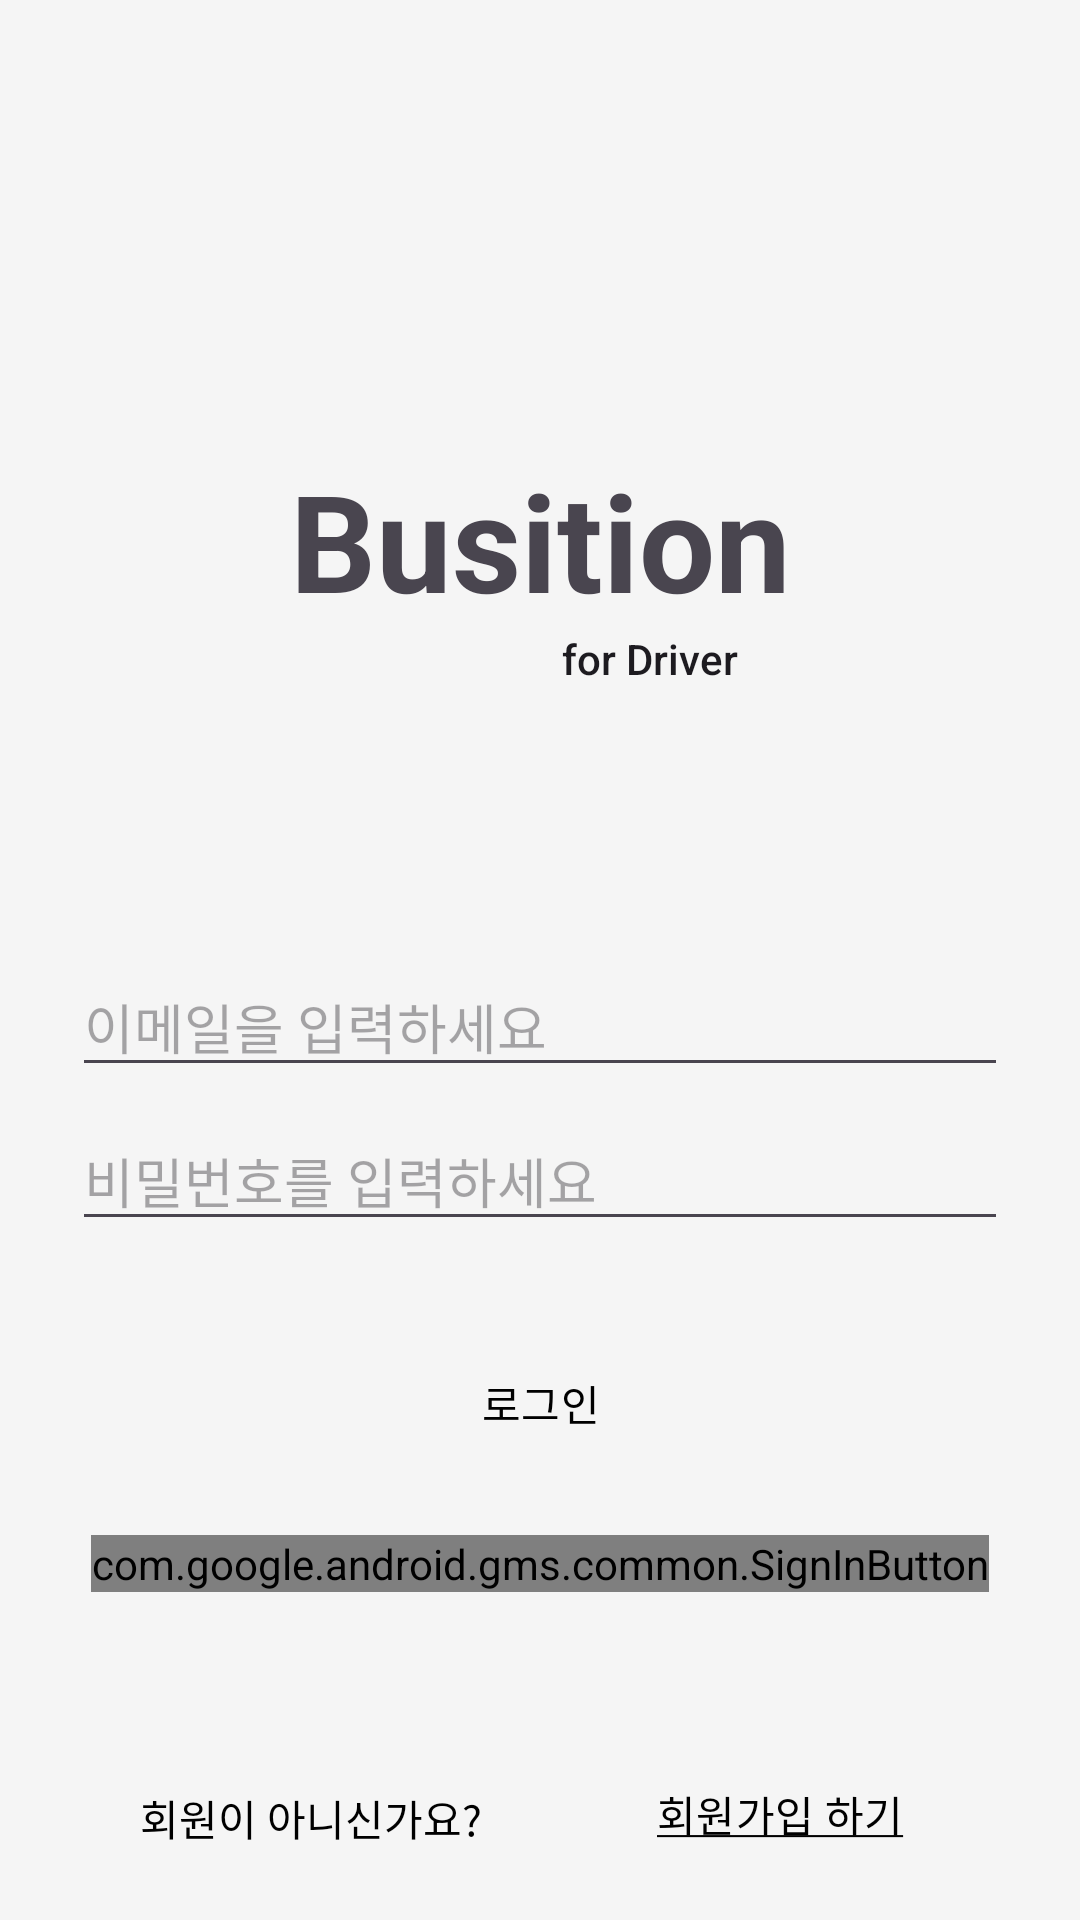

Android layout source for this screen:
<!-- AndroidManifest.xml: activity theme Theme.Busition_driver -->
<!-- res/layout/fragment_login.xml -->
<?xml version="1.0" encoding="utf-8"?>
<androidx.constraintlayout.widget.ConstraintLayout xmlns:android="http://schemas.android.com/apk/res/android"
    xmlns:app="http://schemas.android.com/apk/res-auto"
    xmlns:tools="http://schemas.android.com/tools"
    android:id="@+id/container"
    android:layout_width="match_parent"
    android:layout_height="match_parent"
    android:paddingLeft="@dimen/fragment_horizontal_margin"
    android:paddingTop="@dimen/fragment_vertical_margin"
    android:paddingRight="@dimen/fragment_horizontal_margin"
    android:paddingBottom="@dimen/fragment_vertical_margin"
    tools:context=".ui.login.LoginFragment"
    android:background="@color/main_background">

    <EditText
        android:id="@+id/username"
        android:layout_width="0dp"
        android:layout_height="wrap_content"
        android:layout_marginStart="24dp"
        android:layout_marginTop="90dp"
        android:layout_marginEnd="24dp"
        android:autofillHints="@string/prompt_email"
        android:hint="@string/prompt_email"
        android:inputType="textEmailAddress"
        android:selectAllOnFocus="true"
        app:layout_constraintEnd_toEndOf="parent"
        app:layout_constraintStart_toStartOf="parent"
        app:layout_constraintTop_toBottomOf="@+id/textView3" />

    <EditText
        android:id="@+id/password"
        android:layout_width="0dp"
        android:layout_height="wrap_content"
        android:layout_marginStart="24dp"
        android:layout_marginTop="8dp"
        android:layout_marginEnd="24dp"
        android:autofillHints="@string/prompt_password"
        android:hint="@string/prompt_password"
        android:imeActionLabel="@string/action_sign_in_short"
        android:imeOptions="actionDone"
        android:inputType="textPassword"
        android:selectAllOnFocus="true"
        app:layout_constraintEnd_toEndOf="parent"
        app:layout_constraintStart_toStartOf="parent"
        app:layout_constraintTop_toBottomOf="@+id/username" />

    <Button
        android:id="@+id/login"
        style="?attr/materialButtonOutlinedStyle"
        android:layout_width="wrap_content"
        android:layout_height="wrap_content"
        android:layout_gravity="start"
        android:layout_marginTop="30dp"
        android:text="로그인"

        android:textColor="@color/black"
        app:layout_constraintEnd_toEndOf="parent"
        app:layout_constraintStart_toStartOf="parent"
        app:layout_constraintTop_toBottomOf="@+id/password" />

    <com.google.android.gms.common.SignInButton
        android:id="@+id/googlesignin"
        android:layout_width="wrap_content"
        android:layout_height="wrap_content"
        android:layout_centerInParent="true"
        android:layout_marginTop="20dp"
        android:visibility="visible"
        app:layout_constraintEnd_toEndOf="parent"
        app:layout_constraintStart_toStartOf="parent"
        app:layout_constraintTop_toBottomOf="@+id/login"
        tools:visibility="visible" />

    <Button
        android:id="@+id/register"
        style="@style/Widget.Material3.Button.TextButton"
        android:layout_width="wrap_content"
        android:layout_height="wrap_content"
        android:layout_marginTop="50dp"
        android:text="@string/회원가입하기"
        android:textColor="@color/black"
        app:layout_constraintEnd_toEndOf="parent"
        app:layout_constraintStart_toEndOf="@+id/textView4"
        app:layout_constraintTop_toBottomOf="@+id/googlesignin" />

    <ProgressBar
        android:id="@+id/loading"
        android:layout_width="wrap_content"
        android:layout_height="wrap_content"
        android:layout_gravity="center"
        android:layout_marginStart="32dp"
        android:layout_marginTop="64dp"
        android:layout_marginEnd="32dp"
        android:layout_marginBottom="64dp"
        android:visibility="gone"
        app:layout_constraintBottom_toBottomOf="parent"
        app:layout_constraintEnd_toEndOf="@+id/password"
        app:layout_constraintStart_toStartOf="@+id/password"
        app:layout_constraintTop_toTopOf="parent"
        app:layout_constraintVertical_bias="0.3" />

    <Button
        android:id="@+id/pass"
        android:layout_width="wrap_content"
        android:layout_height="wrap_content"
        android:layout_marginStart="4dp"
        android:layout_marginTop="632dp"
        android:text="Button"
        android:visibility="gone"
        app:layout_constraintStart_toStartOf="parent"
        app:layout_constraintTop_toTopOf="parent" />

    <TextView
        android:id="@+id/textView2"
        android:layout_width="wrap_content"
        android:layout_height="wrap_content"
        android:layout_marginStart="114dp"
        android:layout_marginTop="150dp"
        android:layout_marginEnd="114dp"
        android:text="Busition"
        android:textAppearance="@style/TextAppearance.AppCompat.Display2"
        android:textStyle="bold"
        app:layout_constraintEnd_toEndOf="parent"
        app:layout_constraintStart_toStartOf="parent"
        app:layout_constraintTop_toTopOf="parent" />

    <TextView
        android:id="@+id/textView3"
        android:layout_width="wrap_content"
        android:layout_height="wrap_content"
        android:layout_marginEnd="114dp"
        android:text="for Driver"
        android:textAppearance="@style/TextAppearance.AppCompat.Body2"
        app:layout_constraintEnd_toEndOf="parent"
        app:layout_constraintTop_toBottomOf="@+id/textView2" />

    <TextView
        android:id="@+id/textView4"
        android:layout_width="wrap_content"
        android:layout_height="wrap_content"
        android:layout_marginTop="65dp"
        android:text="회원이 아니신가요?"
        android:textColor="@color/black"
        app:layout_constraintEnd_toStartOf="@+id/register"
        app:layout_constraintStart_toStartOf="parent"
        app:layout_constraintTop_toBottomOf="@+id/googlesignin" />

</androidx.constraintlayout.widget.ConstraintLayout>
<!-- resources referenced by this layout -->
<resources>
  <color name="black">#FF000000</color>
  <color name="main_background">#F5F5F5</color>
  <string name="action_sign_in_short">Sign in</string>
  <string name="prompt_email">이메일을 입력하세요</string>
  <string name="prompt_password">비밀번호를 입력하세요</string>
  <style name="Theme.Busition_driver" parent="Base.Theme.Busition_driver" />
  <style name="Base.Theme.Busition_driver" parent="Theme.Material3.DayNight.NoActionBar">
          
           <item name="colorPrimary">@color/main_button</item>
      </style>
  <color name="main_button">#C1AEFC</color>
</resources>
